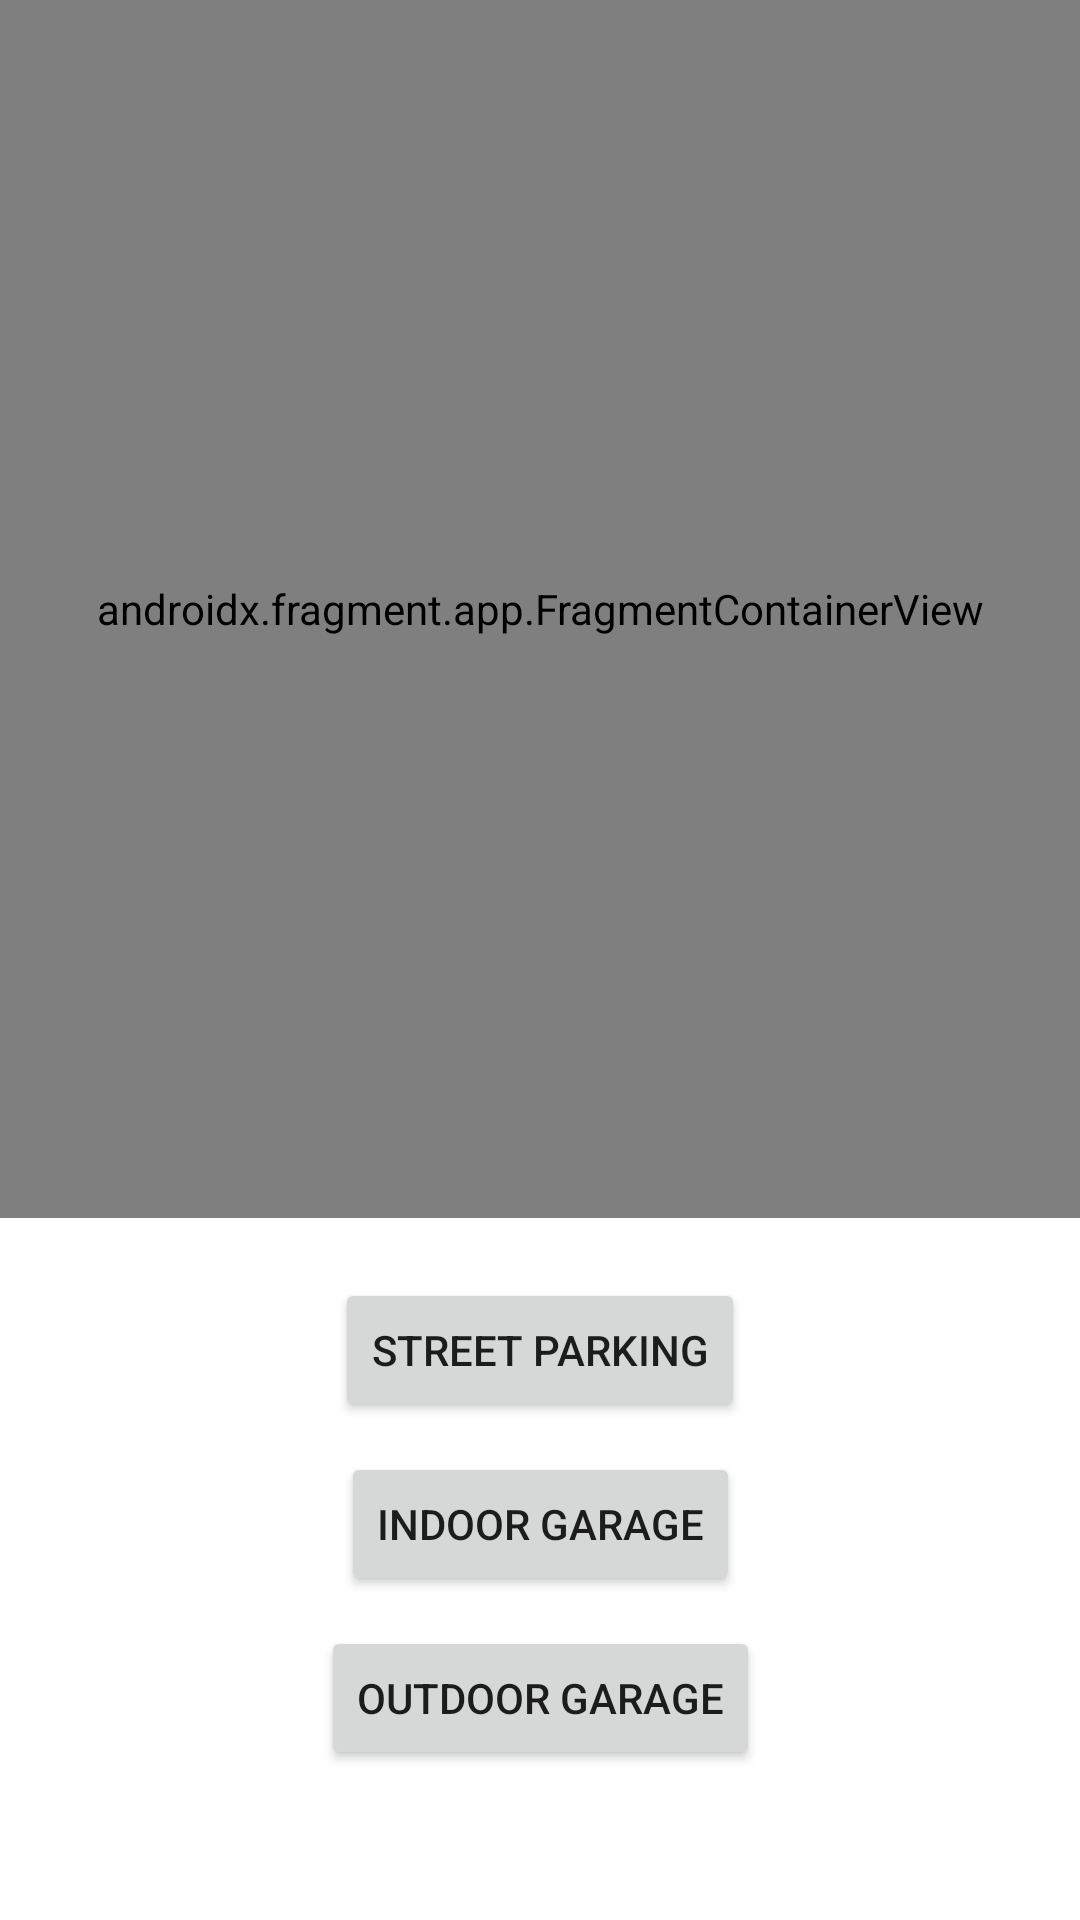

Produce the Android XML layout that renders to this screen, including the resource entries it uses.
<!-- AndroidManifest.xml: application theme Theme.Helpmepark -->
<!-- res/layout/activity_main.xml -->
<?xml version="1.0" encoding="utf-8"?>
<androidx.constraintlayout.widget.ConstraintLayout xmlns:android="http://schemas.android.com/apk/res/android"
    xmlns:app="http://schemas.android.com/apk/res-auto"
    xmlns:tools="http://schemas.android.com/tools"
    android:layout_width="match_parent"
    android:layout_height="match_parent"
    tools:context=".MainActivity">

    <Button
        android:id="@+id/button_street_parking"
        android:layout_width="wrap_content"
        android:layout_height="wrap_content"
        android:layout_marginBottom="10dp"
        android:text="@string/street_parking"
        app:layout_constraintStart_toStartOf="parent"
        app:layout_constraintEnd_toEndOf="parent"
        app:layout_constraintBottom_toTopOf="@id/button_indoor_garage"/>

    <Button
        android:id="@+id/button_indoor_garage"
        android:layout_width="wrap_content"
        android:layout_height="wrap_content"
        android:layout_marginBottom="10dp"
        android:text="@string/indoor_garage"
        app:layout_constraintStart_toStartOf="parent"
        app:layout_constraintEnd_toEndOf="parent"
        app:layout_constraintBottom_toTopOf="@id/button_outdoor_garage" />

    <Button
        android:id="@+id/button_outdoor_garage"
        android:layout_width="wrap_content"
        android:layout_height="wrap_content"
        android:layout_marginBottom="50dp"
        android:text="@string/outdoor_garage"
        app:layout_constraintBottom_toBottomOf="parent"
        app:layout_constraintStart_toStartOf="parent"
        app:layout_constraintEnd_toEndOf="parent"/>

    <androidx.fragment.app.FragmentContainerView
        android:id="@+id/map_fragment"
        android:name="com.google.android.gms.maps.SupportMapFragment"
        android:layout_width="match_parent"
        android:layout_height="0dp"
        android:layout_marginBottom="20dp"
        app:layout_constraintTop_toTopOf="parent"
        app:layout_constraintBottom_toTopOf="@id/button_street_parking"/>

</androidx.constraintlayout.widget.ConstraintLayout>
<!-- resources referenced by this layout -->
<resources>
  <string name="indoor_garage">Indoor Garage</string>
  <string name="outdoor_garage">Outdoor Garage</string>
  <string name="street_parking">Street Parking</string>
  <style name="Theme.Helpmepark" parent="Theme.MaterialComponents.DayNight.DarkActionBar">
          
          <item name="colorPrimary">@color/purple_500</item>
          <item name="colorPrimaryVariant">@color/purple_700</item>
          <item name="colorOnPrimary">@color/white</item>
          
          <item name="colorSecondary">@color/teal_200</item>
          <item name="colorSecondaryVariant">@color/teal_700</item>
          <item name="colorOnSecondary">@color/black</item>
          
          <item name="android:statusBarColor" tools:targetApi="l">?attr/colorPrimaryVariant</item>
          
      </style>
  <!-- not gathered from this repository: default colours our renderer supplied (Android Studio template values) -->
  <color name="purple_500">#FF6200EE</color>
  <color name="purple_700">#FF3700B3</color>
  <color name="teal_200">#FF03DAC5</color>
  <color name="teal_700">#FF018786</color>
  <color name="black">#FF000000</color>
  <color name="white">#FFFFFFFF</color>
</resources>
